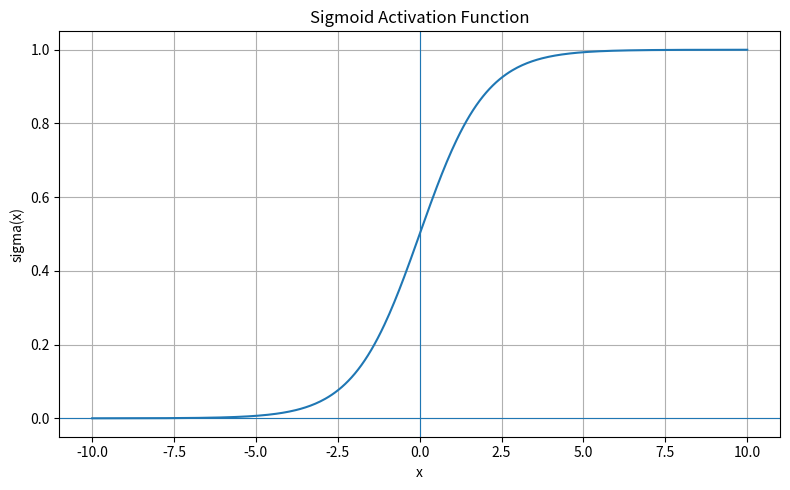
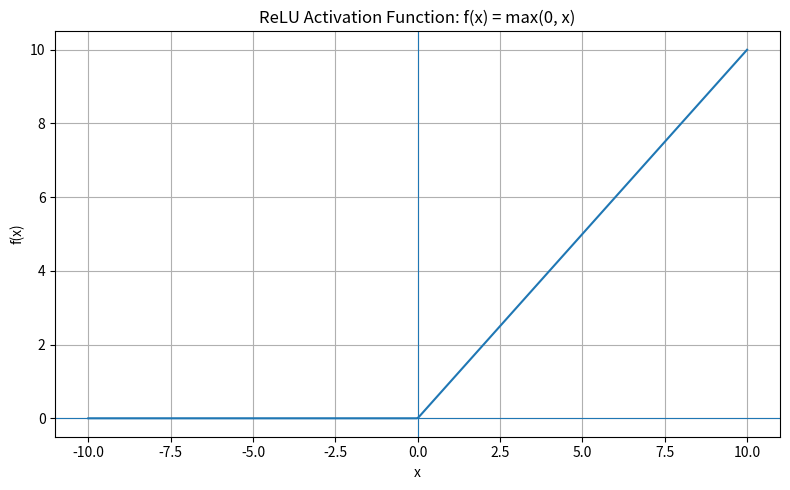

Generate these figures, in order, with matplotlib:
"""
Marvellous Infosystems - Deep Learning Assignment 60
Question-answer sequence: Activation Functions
"""

import numpy as np
import matplotlib.pyplot as plt

# ============================================================
# Q1. Explain Sigmoid activation function with graph.
# ============================================================
print("""
Q1. Explain Sigmoid activation function with graph.

Answer:
Sigmoid is an activation function that maps any real-valued input to
a value between 0 and 1.

Formula:
    sigma(x) = 1 / (1 + e^(-x))

Properties:
- Output range is (0, 1).
- It has an S-shaped curve.
- sigma(0) = 0.5.
- Large positive inputs approach 1.
- Large negative inputs approach 0.
- It is commonly used in binary-classification output layers.
""")

x = np.linspace(-10, 10, 400)
sigmoid = 1 / (1 + np.exp(-x))
plt.figure(figsize=(8, 5))
plt.plot(x, sigmoid)
plt.axhline(0, linewidth=0.8)
plt.axvline(0, linewidth=0.8)
plt.xlabel("x")
plt.ylabel("sigma(x)")
plt.title("Sigmoid Activation Function")
plt.grid(True)
plt.tight_layout()
plt.show()


# ============================================================
# Q2. Write advantages and disadvantages of Sigmoid function.
# ============================================================
print("""
Q2. Write advantages and disadvantages of Sigmoid function.

Answer:

Advantages:
1. Output is bounded between 0 and 1.
2. It is smooth and differentiable.
3. Its output can represent a probability in binary classification.
4. It is simple and easy to understand.

Disadvantages:
1. It can suffer from the vanishing-gradient problem.
2. It is not zero-centered.
3. Learning can become slow in deep networks.
4. It is generally not preferred for modern hidden layers.
""")


# ============================================================
# Q3. Explain Tanh activation function.
# ============================================================
print("""
Q3. Explain Tanh activation function.

Answer:
Tanh (Hyperbolic Tangent) maps an input to a value between -1 and +1.

Formula:
    tanh(x) = (e^x - e^(-x)) / (e^x + e^(-x))

Properties:
1. Output range is (-1, +1).
2. It has an S-shaped curve.
3. tanh(0) = 0.
4. It is zero-centered.
5. It is differentiable.
6. It can also suffer from vanishing gradients for very large
   positive or negative inputs.
""")


# ============================================================
# Q4. Differentiate Sigmoid and Tanh activation functions.
# ============================================================
print("""
Q4. Differentiate Sigmoid and Tanh activation functions.

Answer:

Property              Sigmoid              Tanh
---------------------------------------------------------
Output range          (0, 1)               (-1, 1)
Zero-centered         No                    Yes
Value at x = 0        0.5                   0
Shape                  S-shaped              S-shaped
Vanishing gradient    Possible              Possible
Common use             Binary output         Some hidden layers/
                                             sequence models

Sigmoid is especially useful when a single output probability is needed
for binary classification. Tanh provides zero-centered outputs.
""")


# ============================================================
# Q5. Explain ReLU activation function with graph.
# ============================================================
print("""
Q5. Explain ReLU activation function with graph.

Answer:
ReLU stands for Rectified Linear Unit.

Formula:
    f(x) = max(0, x)

Therefore:
    x < 0  -> f(x) = 0
    x >= 0 -> f(x) = x

Properties:
1. Negative inputs produce 0.
2. Positive inputs pass through unchanged.
3. It is computationally simple.
4. It is widely used in hidden layers.
5. For positive inputs it helps reduce the vanishing-gradient problem.
""")

relu = np.maximum(0, x)
plt.figure(figsize=(8, 5))
plt.plot(x, relu)
plt.axhline(0, linewidth=0.8)
plt.axvline(0, linewidth=0.8)
plt.xlabel("x")
plt.ylabel("f(x)")
plt.title("ReLU Activation Function: f(x) = max(0, x)")
plt.grid(True)
plt.tight_layout()
plt.show()


# ============================================================
# Q6. Why is ReLU commonly used in hidden layers?
# ============================================================
print("""
Q6. Why is ReLU commonly used in hidden layers?

Answer:
ReLU is commonly used because:

1. It is simple and fast to calculate.
2. It introduces non-linearity into the neural network.
3. For positive inputs its gradient is 1, which helps reduce
   vanishing-gradient problems.
4. It can produce sparse activations because negative inputs become 0.
5. It is generally more suitable for deep hidden layers than Sigmoid.

Limitation:
ReLU can suffer from the dying-ReLU problem when neurons remain in the
negative region. Variants such as Leaky ReLU can help with this issue.
""")


# ============================================================
# Q7. What is Softmax activation function?
# ============================================================
print("""
Q7. What is Softmax activation function?

Answer:
Softmax is an activation function commonly used in the output layer of
multiclass classification networks.

Formula:
    softmax(z_i) = e^(z_i) / sum(e^(z_j))

Properties:
1. Each output is between 0 and 1.
2. All output probabilities sum to 1.
3. The outputs can be interpreted as probabilities for the classes.
4. The class with the highest probability is commonly selected.

Example:
    Class A = 0.10
    Class B = 0.70
    Class C = 0.20

Sum = 1.00, so Class B has the highest predicted probability.
""")


# ============================================================
# Q8. Why Softmax is used in multiclass classification?
# ============================================================
print("""
Q8. Why Softmax is used in multiclass classification?

Answer:
Softmax converts the model's output scores into a probability
distribution across all classes.

For example:
    Cat   = 0.20
    Dog   = 0.65
    Horse = 0.15

The values sum to 1. This makes the output easy to interpret and allows
the class with the highest probability to be selected.

Softmax is commonly paired with a multiclass cross-entropy loss.
""")


# ============================================================
# Q9. Which activation function is commonly used for binary
#     classification output layer?
# ============================================================
print("""
Q9. Which activation function is commonly used for binary
classification output layer?

Answer:
Sigmoid is commonly used.

Reason:
It converts the model's output to a value between 0 and 1, which can
represent the probability of the positive class.

Typical configuration:
    Output neurons = 1
    Activation     = Sigmoid
    Common loss    = Binary Cross Entropy
""")


# ============================================================
# Q10. Which activation function is used for multiclass output layer?
# ============================================================
print("""
Q10. Which activation function is used for multiclass output layer?

Answer:
Softmax is commonly used when there are multiple mutually exclusive
classes.

Typical configuration:
    Number of output neurons = Number of classes
    Activation               = Softmax

Example:
    [0.10, 0.20, 0.60, 0.10]

The probabilities sum to 1, and the third class has the highest
probability.
""")


print("""
============================================================
ASSIGNMENT COMPLETED
============================================================
All 10 questions from the attached Assignment 60 PDF are answered in
Question -> Answer sequence. Running this file also displays the
requested Sigmoid and ReLU graphs.
""")
